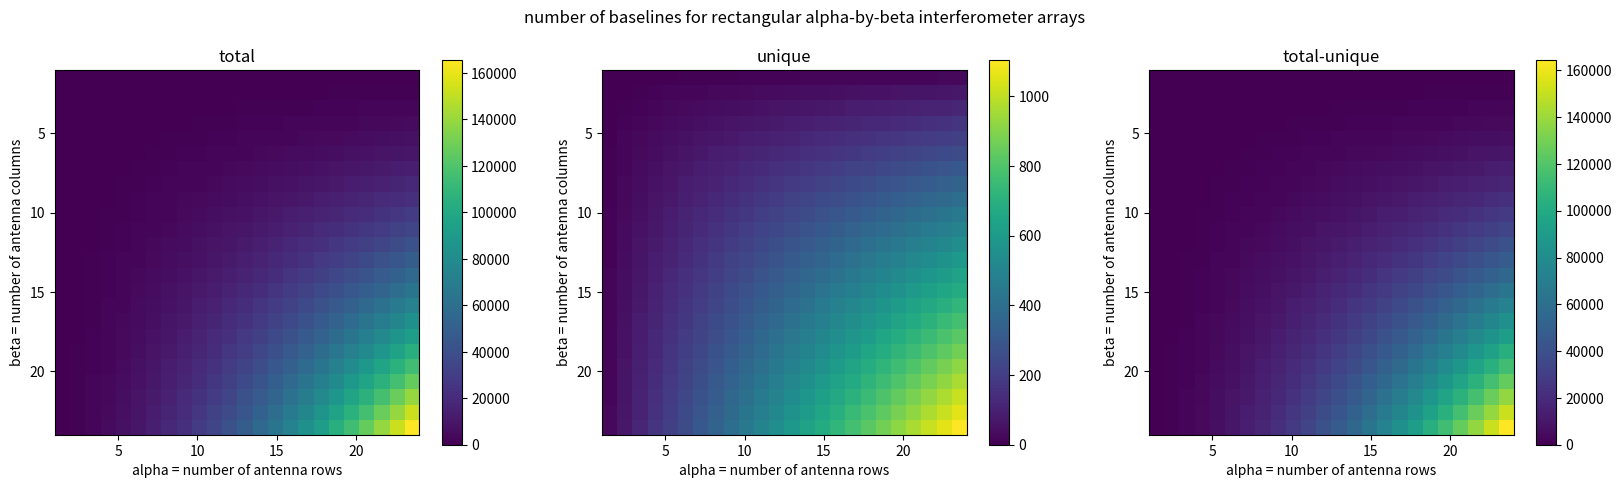

Reproduce this figure in Python.
import numpy as np
from matplotlib import pyplot as plt

def total_baselines(alpha,beta):
    N=alpha*beta
    return N*(N-1)/2

def unique_baselines(alpha,beta):
    return 2*alpha*beta-alpha-beta

vec=np.arange(1,25)
alpha,beta=np.meshgrid(vec,vec)

fig,axs=plt.subplots(1,3,figsize=(20,5))
total=total_baselines(alpha,beta)
im=axs[0].imshow(total,extent=[vec[0],vec[-1],vec[-1],vec[0]]) # lrbt
axs[0].set_xlabel("alpha = number of antenna rows")
axs[0].set_ylabel("beta = number of antenna columns")
fig.colorbar(im,ax=axs[0])
axs[0].set_title("total")
unique=unique_baselines(alpha,beta)
im=axs[1].imshow(unique,extent=[vec[0],vec[-1],vec[-1],vec[0]])
axs[1].set_xlabel("alpha = number of antenna rows")
axs[1].set_ylabel("beta = number of antenna columns")
fig.colorbar(im,ax=axs[1])
axs[1].set_title("unique")
dif=total-unique
im=axs[2].imshow(dif,extent=[vec[0],vec[-1],vec[-1],vec[0]])
axs[2].set_xlabel("alpha = number of antenna rows")
axs[2].set_ylabel("beta = number of antenna columns")
fig.colorbar(im,ax=axs[2])
axs[2].set_title("total-unique")
plt.suptitle("number of baselines for rectangular alpha-by-beta interferometer arrays")
plt.savefig("rect_array_baseline_stats.png")
plt.show()